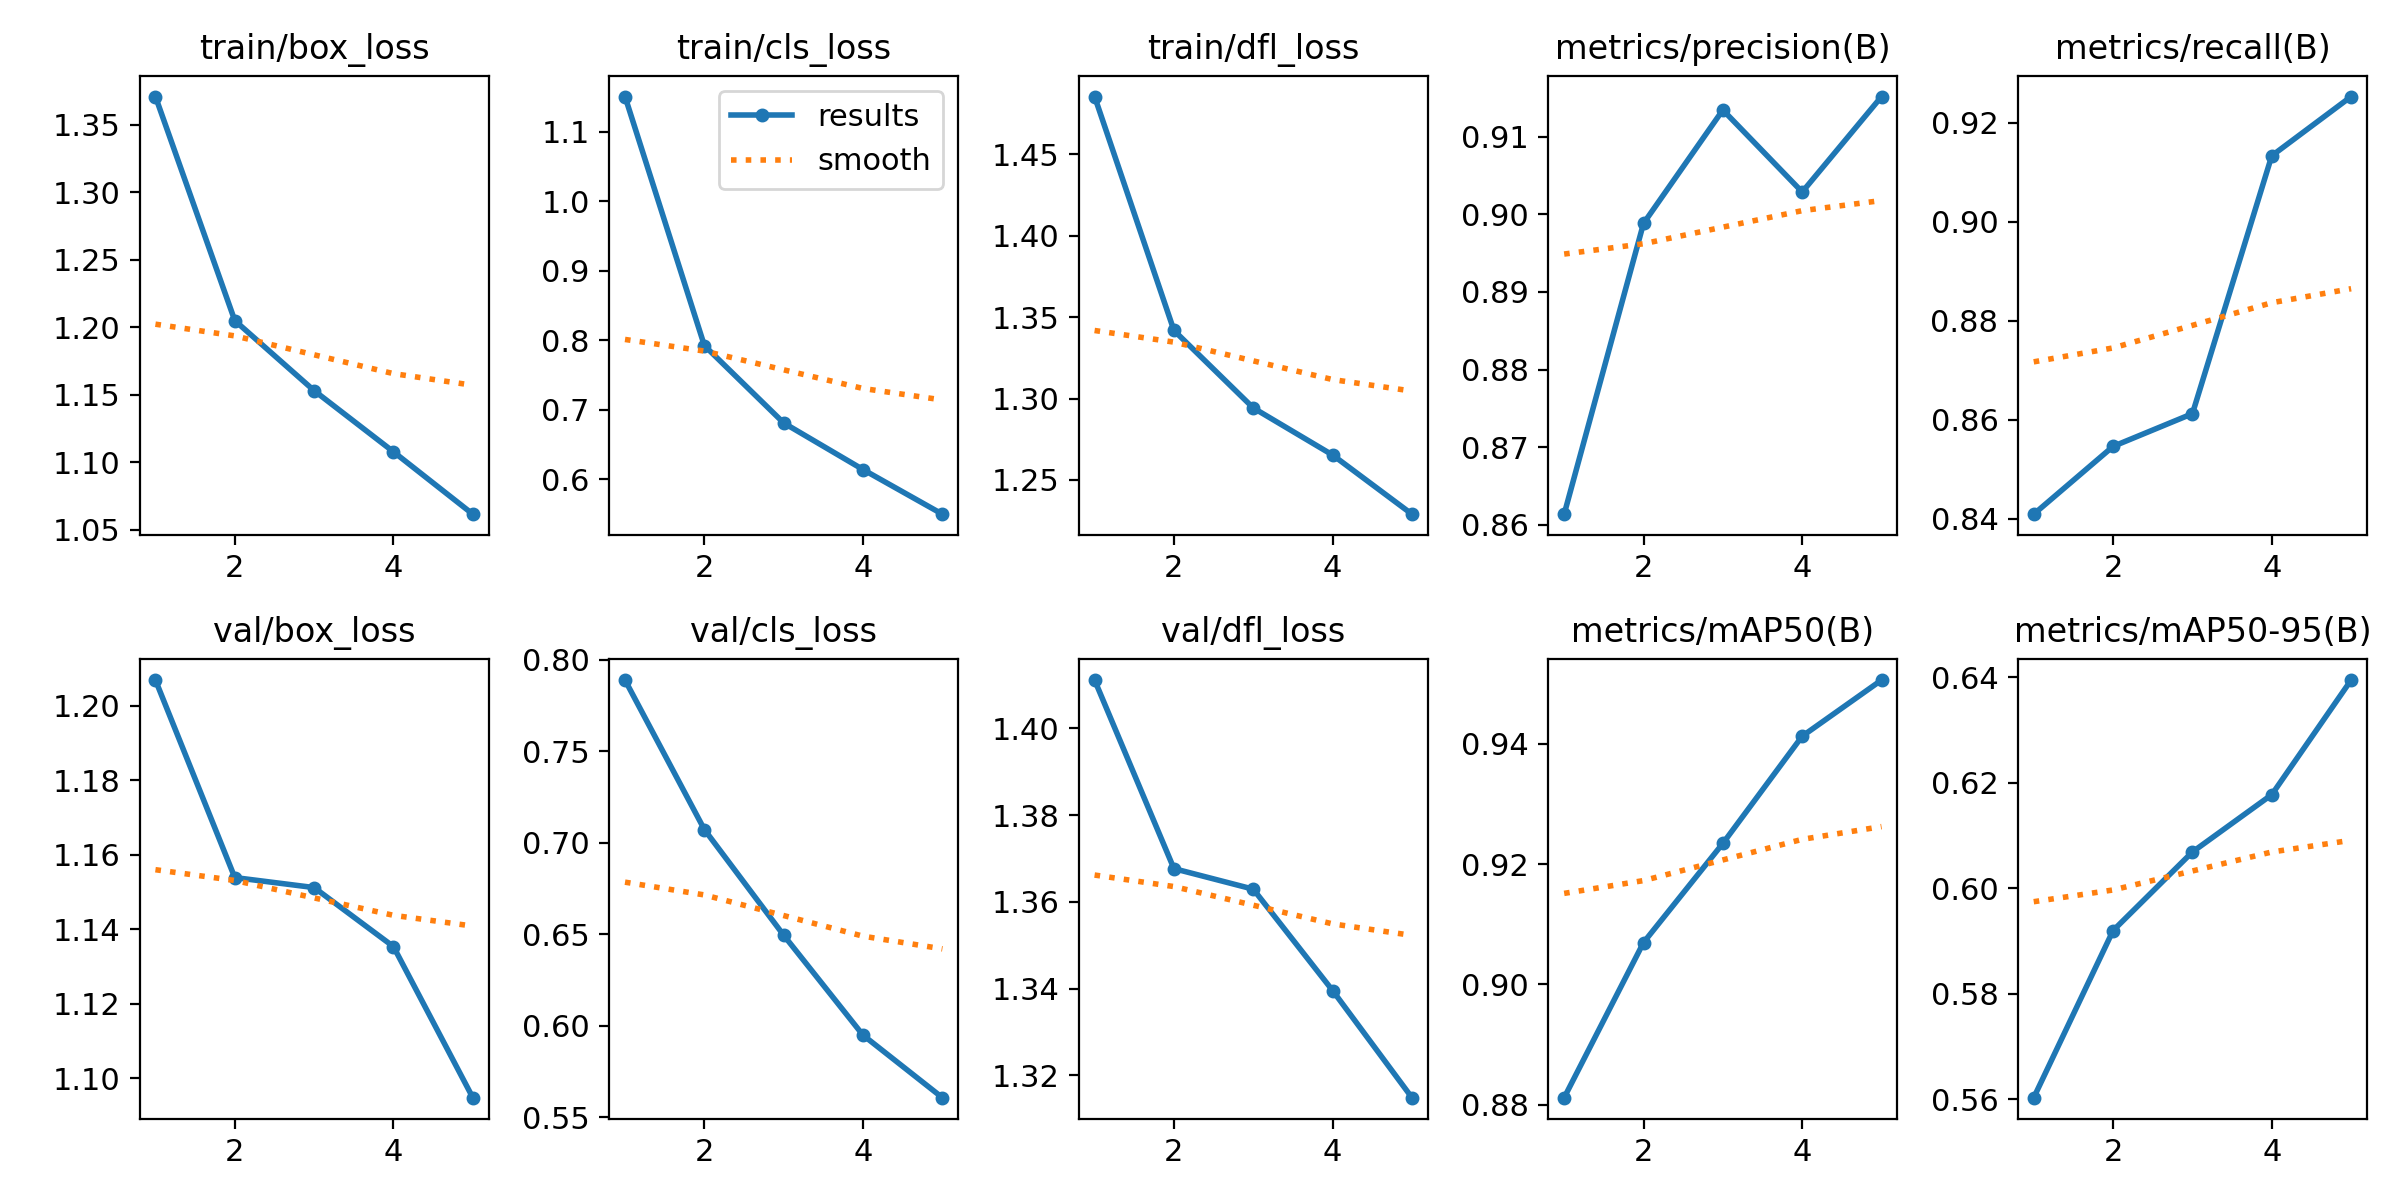

Source data for this figure (header and first rows):
epoch, time, train/box_loss, train/cls_loss, train/dfl_loss, metrics/precision(B), metrics/recall(B), metrics/mAP50(B), metrics/mAP50-95(B), val/box_loss, val/cls_loss, val/dfl_loss, lr/pg0, lr/pg1, lr/pg2
1, 104.7, 1.371, 1.15, 1.486, 0.8614, 0.8409, 0.8811, 0.5603, 1.207, 0.7889, 1.411, 0.0001663, 0.0001663, 0.06692
2, 211.8, 1.205, 0.7925, 1.342, 0.8988, 0.8546, 0.907, 0.592, 1.154, 0.7073, 1.368, 0.000267, 0.000267, 0.03368
3, 319.4, 1.153, 0.6813, 1.294, 0.9134, 0.8612, 0.9234, 0.6069, 1.151, 0.6495, 1.363, 0.0003017, 0.0003017, 0.0003851
4, 422.7, 1.108, 0.6142, 1.265, 0.9029, 0.9134, 0.9413, 0.6177, 1.135, 0.5949, 1.34, 0.000203, 0.000203, 0.000203
5, 527.9, 1.062, 0.5501, 1.229, 0.9152, 0.9253, 0.9506, 0.6394, 1.095, 0.5608, 1.315, 0.000104, 0.000104, 0.000104
